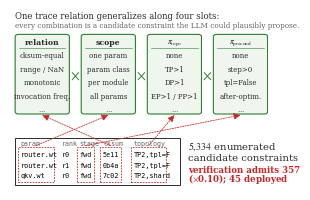

This chart was generated by the following Python code:
#!/usr/bin/env python3
"""Candidate-space explosion example, Auto-Validate Fig-5 style.

Raw trace rows at the bottom with dashed boxes over the generalizable slots;
above, one block per slot listing its candidate generalizations, joined by
multiplication signs; punchline on the right gives the enumerated candidate
count and the verification survival rate. All numbers from the paper
(5,334 enumerated candidates -> 357 verified, x0.10).
"""
import matplotlib
matplotlib.use('Agg')
import matplotlib.pyplot as plt
from matplotlib.patches import FancyBboxPatch, Rectangle
from matplotlib import rcParams

rcParams.update({
    'font.family': 'serif',
    'mathtext.fontset': 'stix',
    'pdf.fonttype': 42,
})

GREEN = '#2e7d32'
GREENF = '#eef6ee'
RED = '#c62828'
GRAY = '#666666'
DARK = '#2b2b2b'

W, H = 3.33, 2.35
fig, ax = plt.subplots(figsize=(W, H))
ax.set_xlim(0, 100)
ax.set_ylim(0, 100)
ax.axis('off')

FS = 5.6
FSS = 5.0
MONO = 4.9


def block(x, y, w, h, title, items):
    ax.add_patch(FancyBboxPatch((x, y), w, h,
                                boxstyle='round,pad=0,rounding_size=1.2',
                                fc=GREENF, ec=GREEN, lw=0.8))
    ax.text(x + w / 2, y + h - 4.2, title, ha='center', va='center',
            fontsize=FS, fontweight='bold', color=DARK)
    ax.plot([x + 1.5, x + w - 1.5], [y + h - 7.6, y + h - 7.6],
            color=GREEN, lw=0.4)
    n = len(items)
    for i, it in enumerate(items):
        yy = y + h - 11.5 - i * ((h - 14) / max(n - 1, 1))
        ax.text(x + w / 2, yy, it, ha='center', va='center', fontsize=FSS,
                color=DARK)


# ---------------- blocks (generalization choices per slot) ----------------
BY, BH = 42, 44
bw, gap = 21.0, 4.6
bx = [2, 2 + bw + gap, 2 + 2 * (bw + gap), 2 + 3 * (bw + gap)]

block(bx[0], BY, bw, BH, 'relation',
      ['cksum-equal', 'range / NaN', 'monotonic', 'invocation freq.',
       r'$\cdots$'])
block(bx[1], BY, bw, BH, 'scope',
      ['one param', 'param class', 'per module', 'all params',
       r'$\cdots$'])
block(bx[2], BY, bw, BH, r'$\pi_{\mathrm{topo}}$',
      ['none', 'TP>1', 'DP>1', 'EP>1 / PP>1', r'$\cdots$'])
block(bx[3], BY, bw, BH, r'$\pi_{\mathrm{precond}}$',
      ['none', 'step>0', 'tpl=False', 'after-optim.', r'$\cdots$'])

# multiplication signs between blocks
for k in range(3):
    xx = bx[k] + bw + gap / 2
    ax.text(xx, BY + BH / 2, r'$\times$', ha='center', va='center',
            fontsize=10, color=GREEN, fontweight='bold')

# ---------------- raw trace rows (bottom-left, AV Fig-5 layout) ----------
TY, TH = 3, 26
TX, TW = 2, 64
ax.add_patch(Rectangle((TX, TY), TW, TH, fc='white', ec=DARK, lw=0.7))
rows = [
    ('router.wt', 'r0', 'fwd', '5e11', 'TP2,tpl=F'),
    ('router.wt', 'r1', 'fwd', '0b4a', 'TP2,tpl=F'),
    ('qkv.wt',    'r0', 'fwd', '7c02', 'TP2,shard'),
]
colx = [TX + 2, TX + 18, TX + 25, TX + 34, TX + 46]
hdr = ['param', 'rank', 'stage', 'cksum', 'topology']
for cx, htxt in zip(colx, hdr):
    ax.text(cx, TY + TH - 3.2, htxt, fontsize=FSS - 0.2, color=GRAY,
            va='center', family='monospace')
for r, (p, rk, st, ck, tp) in enumerate(rows):
    yy = TY + TH - 9 - r * 6
    for cx, val in zip(colx, [p, rk, st, ck, tp]):
        ax.text(cx, yy, val, fontsize=MONO, family='monospace', va='center')

# dashed red boxes over generalizable slots + arrows up to blocks
slots = [(colx[3] - 1.0, 8.0, 0),    # cksum -> relation
         (colx[0] - 1.0, 14.0, 1),   # param -> scope
         (colx[4] - 1.0, 13.5, 2),   # topology -> pi_topo
         (colx[2] - 1.0, 6.5, 3)]    # stage -> pi_precond
for sx, sw, bi in slots:
    ax.add_patch(Rectangle((sx, TY + 1.4), sw, TH - 6.4, fill=False,
                           ec=RED, lw=0.6, ls=(0, (2, 1.4))))
    ax.annotate('',
                xy=(bx[bi] + bw / 2, BY - 0.6),
                xytext=(sx + sw / 2, TY + TH - 4.5),
                arrowprops=dict(arrowstyle='-|>', color=RED, lw=0.55,
                                ls=(0, (2, 1.4)), shrinkA=0, shrinkB=0))

# ---------------- punchline (bottom-right, AV Fig-5 layout) --------------
PX = 69
ax.text(PX, TY + TH - 4.5, r'$5{,}334$ enumerated',
        fontsize=FS + 1.6, color=DARK, va='center')
ax.text(PX, TY + TH - 11, 'candidate constraints',
        fontsize=FS + 1.6, color=DARK, va='center')
ax.text(PX, TY + TH - 17.5, 'verification admits 357',
        fontsize=FS + 0.6, color=RED, fontweight='bold', va='center')
ax.text(PX, TY + TH - 22.5, r'($\times$0.10); 45 deployed',
        fontsize=FS + 0.6, color=RED, fontweight='bold', va='center')

# ---------------- header ----------------
ax.text(2, 96.5, 'One trace relation generalizes along four slots:',
        fontsize=FS + 0.6, va='center', color=DARK)
ax.text(2, 91,
        'every combination is a candidate constraint '
        'the LLM could plausibly propose.',
        fontsize=FSS + 0.2, va='center', color=GRAY)

fig.savefig('fig_candidate_explosion.pdf', bbox_inches='tight',
            pad_inches=0.02)
print('done')
